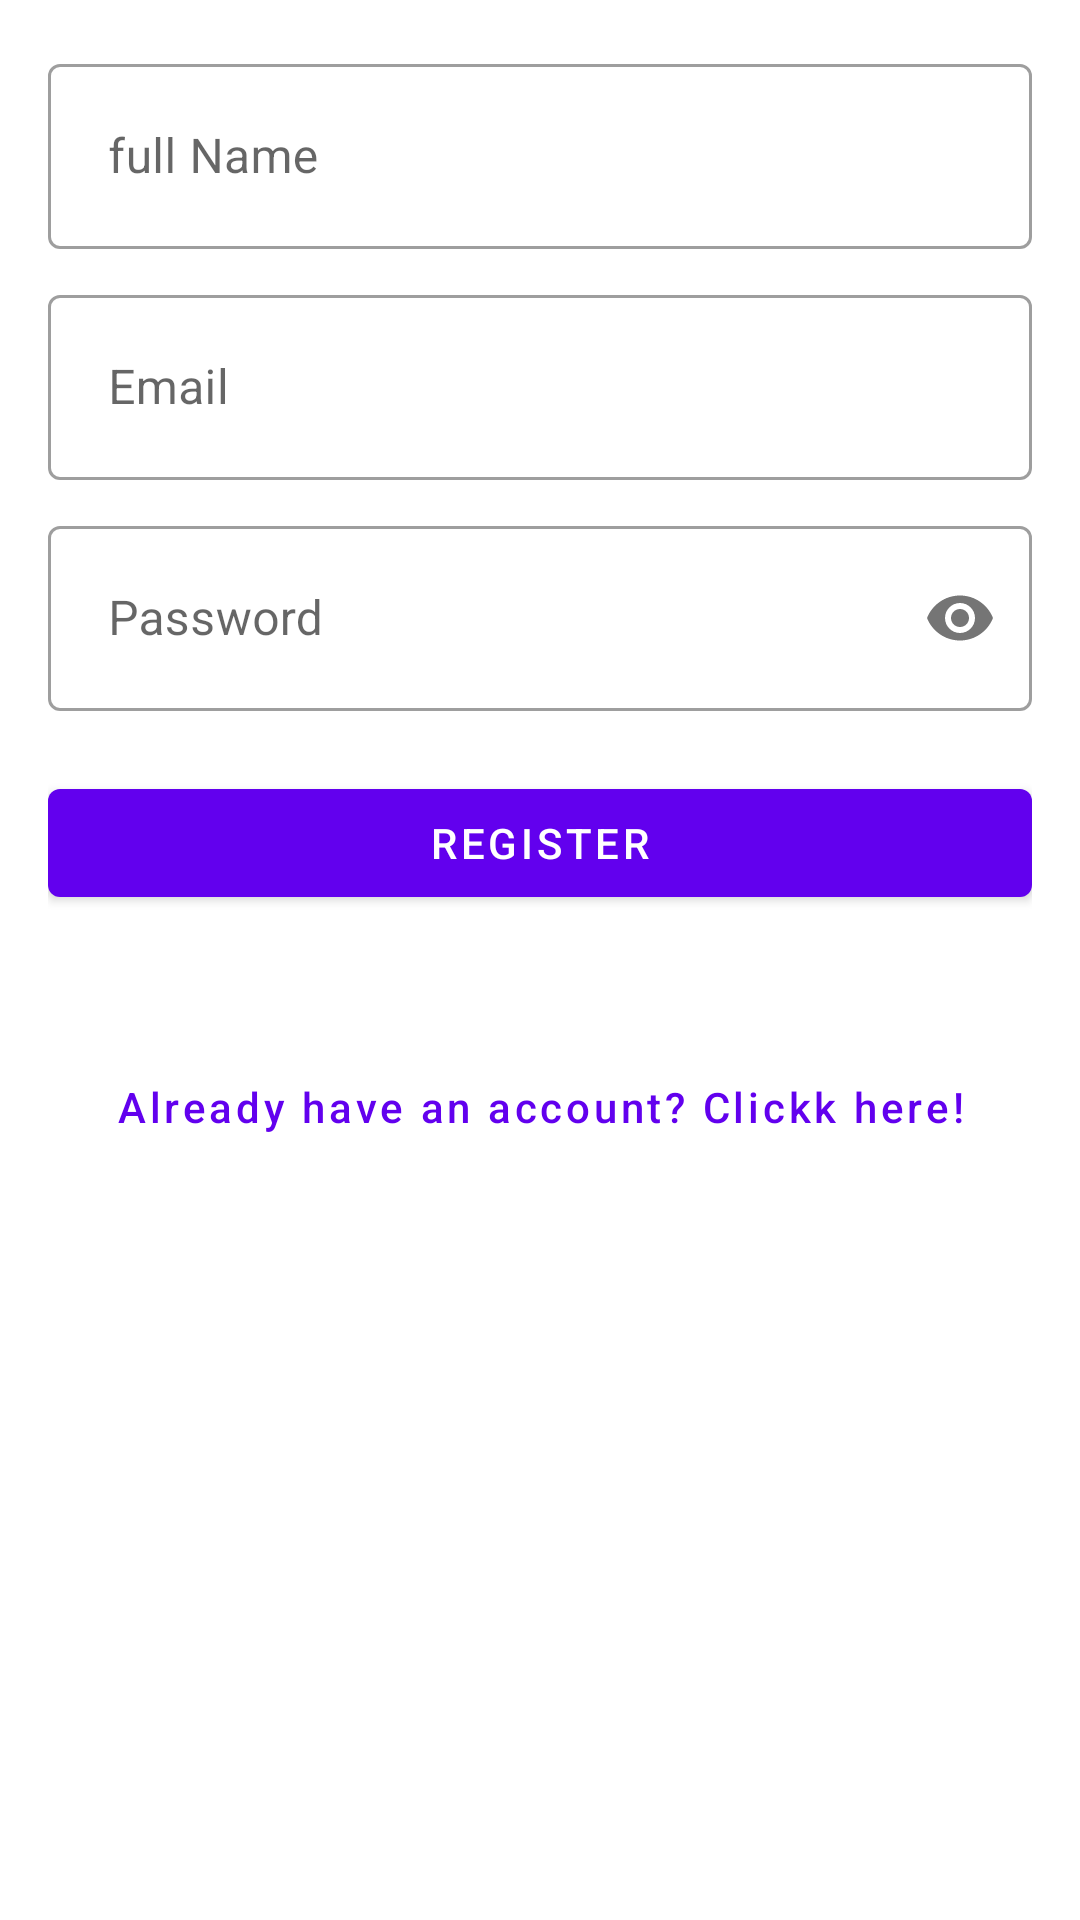

Reconstruct the res/layout file that produces this screen, plus the resources it refers to.
<!-- AndroidManifest.xml: application theme Theme.FinancialPlan -->
<!-- res/layout/activity_register.xml -->
<?xml version="1.0" encoding="utf-8"?>
<androidx.constraintlayout.widget.ConstraintLayout
    xmlns:android="http://schemas.android.com/apk/res/android"
    xmlns:app="http://schemas.android.com/apk/res-auto"
    xmlns:tools="http://schemas.android.com/tools"
    android:layout_width="match_parent"
    android:layout_height="match_parent"
    android:padding="16dp"
    android:layout_gravity="center">

    <com.google.android.material.textfield.TextInputLayout
        style="@style/Widget.MaterialComponents.TextInputLayout.OutlinedBox"
        android:id="@+id/hint_name"
        android:layout_width="match_parent"
        android:layout_height="wrap_content"
        app:layout_constraintTop_toTopOf="parent"
        app:layout_constraintStart_toStartOf="parent"
        app:layout_constraintEnd_toEndOf="parent">

        <com.google.android.material.textfield.TextInputEditText
            android:id="@+id/et_full_name"
            android:layout_width="match_parent"
            android:layout_height="wrap_content"
            android:hint="@string/full_name"
            android:inputType="textPersonName"
            android:padding="20dp"/>

    </com.google.android.material.textfield.TextInputLayout>

    <com.google.android.material.textfield.TextInputLayout
        style="@style/Widget.MaterialComponents.TextInputLayout.OutlinedBox"
        android:id="@+id/edit_email"
        android:layout_width="match_parent"
        android:layout_height="wrap_content"
        android:layout_marginTop="10dp"
        app:layout_constraintTop_toBottomOf="@id/hint_name"
        app:layout_constraintStart_toStartOf="parent"
        app:layout_constraintEnd_toEndOf="parent">

        <com.google.android.material.textfield.TextInputEditText
            android:id="@+id/et_email"
            android:layout_width="match_parent"
            android:layout_height="wrap_content"
            android:hint="@string/email"
            android:inputType="textEmailAddress"
            android:padding="20dp"/>

    </com.google.android.material.textfield.TextInputLayout>

    <com.google.android.material.textfield.TextInputLayout
        style="@style/Widget.MaterialComponents.TextInputLayout.OutlinedBox"
        android:id="@+id/edit_password"
        android:layout_width="match_parent"
        android:layout_height="wrap_content"
        android:layout_marginTop="10dp"
        app:passwordToggleEnabled="true"
        app:layout_constraintTop_toBottomOf="@id/edit_email"
        app:layout_constraintStart_toStartOf="parent"
        app:layout_constraintEnd_toEndOf="parent">

        <com.google.android.material.textfield.TextInputEditText
            android:id="@+id/et_password"
            android:layout_width="match_parent"
            android:layout_height="wrap_content"
            android:hint="@string/password"
            android:inputType="textPassword"
            android:padding="20dp"/>

    </com.google.android.material.textfield.TextInputLayout>

    <com.google.android.material.button.MaterialButton
        android:id="@+id/btn_register"
        android:layout_width="match_parent"
        android:layout_height="wrap_content"
        android:text="@string/register"
        android:layout_marginTop="20dp"
        android:textColor="@color/white"
        app:layout_constraintTop_toBottomOf="@id/edit_password"
        app:layout_constraintStart_toStartOf="parent"
        app:layout_constraintEnd_toEndOf="parent"/>

    <com.google.android.material.button.MaterialButton
        style="@style/Widget.MaterialComponents.Button.TextButton"
        android:id="@+id/btn_login"
        android:layout_width="wrap_content"
        android:layout_height="wrap_content"
        android:layout_marginTop="40dip"
        android:text="@string/link_to_login"
        android:textAllCaps="false"
        app:layout_constraintTop_toBottomOf="@id/btn_register"
        app:layout_constraintStart_toStartOf="parent"
        app:layout_constraintEnd_toEndOf="parent"/>



</androidx.constraintlayout.widget.ConstraintLayout>
<!-- resources referenced by this layout -->
<resources>
  <string name="email">Email</string>
  <string name="full_name">full Name</string>
  <string name="link_to_login">Already have an account? Clickk here!</string>
  <string name="password">Password</string>
  <string name="register">REGISTER</string>
  <style name="Theme.FinancialPlan" parent="Theme.MaterialComponents.DayNight.DarkActionBar">
          
          <item name="colorPrimary">@color/purple_500</item>
          <item name="colorPrimaryVariant">@color/purple_700</item>
          <item name="colorOnPrimary">@color/white</item>
          
          <item name="colorSecondary">@color/teal_200</item>
          <item name="colorSecondaryVariant">@color/teal_700</item>
          <item name="colorOnSecondary">@color/black</item>
          
          <item name="android:statusBarColor" tools:targetApi="l">?attr/colorPrimaryVariant</item>
          
      </style>
  <!-- not gathered from this repository: default colours our renderer supplied (Android Studio template values) -->
  <color name="purple_500">#FF6200EE</color>
  <color name="purple_700">#FF3700B3</color>
  <color name="teal_200">#FF03DAC5</color>
  <color name="teal_700">#FF018786</color>
  <color name="black">#FF000000</color>
  <color name="white">#FFFFFFFF</color>
</resources>
